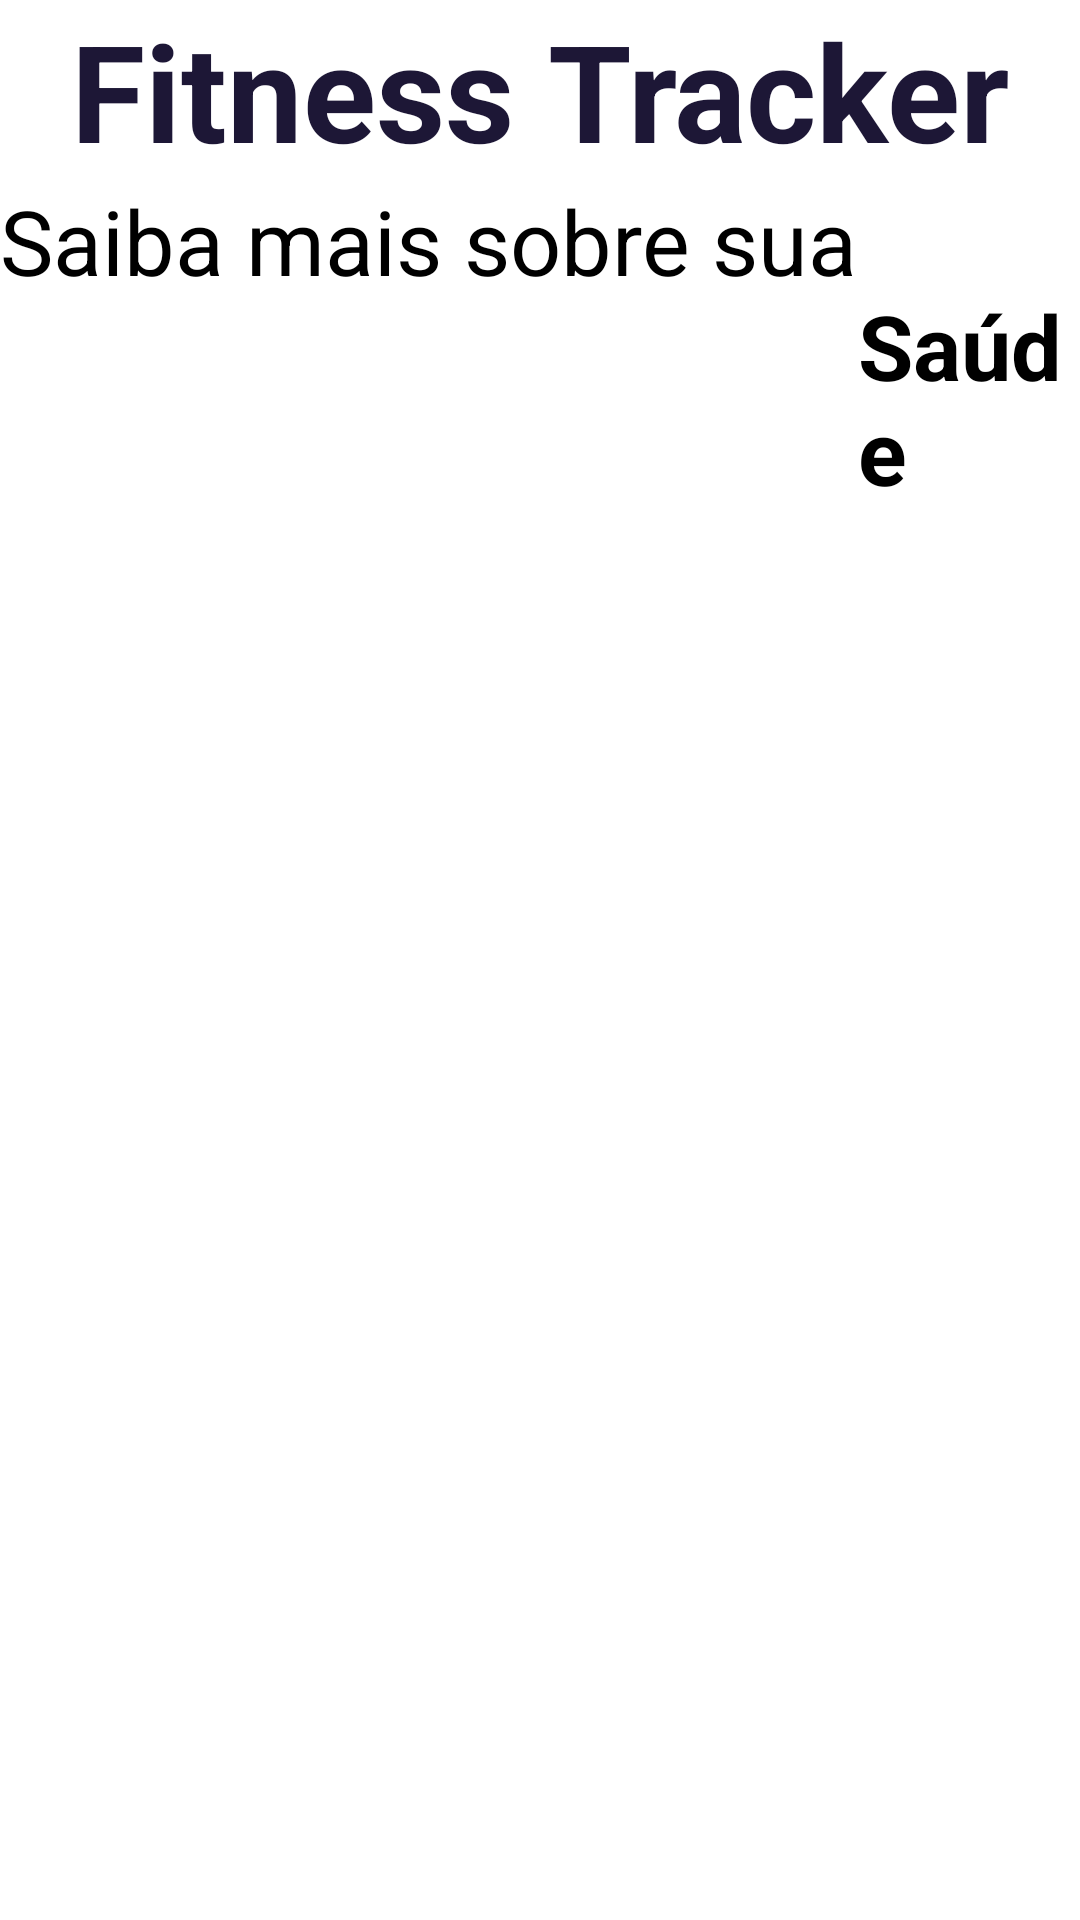

Here is an Android app screen rendered from its layout file. Give the layout XML and the strings, colors and styles it references.
<!-- AndroidManifest.xml: application theme Theme.FitnessTracker -->
<!-- res/layout/activity_main.xml -->
<?xml version="1.0" encoding="utf-8"?>
<LinearLayout xmlns:android="http://schemas.android.com/apk/res/android"
    xmlns:app="http://schemas.android.com/apk/res-auto"
    xmlns:tools="http://schemas.android.com/tools"
    android:id="@+id/main"
    android:layout_width="match_parent"
    android:layout_height="match_parent"
    android:gravity="center"
    android:orientation="vertical"
    tools:context=".MainActivity">

    <TextView
        android:layout_width="wrap_content"
        android:layout_height="wrap_content"
        android:text="Fitness Tracker"
        android:textColor="@color/material_dynamic_tertiary10"
        android:textSize="45sp"
        android:textStyle="bold">

    </TextView>

    <LinearLayout
        android:layout_width="wrap_content"
        android:layout_height="wrap_content"
        android:orientation="horizontal">

        <TextView
            android:layout_width="wrap_content"
            android:layout_height="wrap_content"
            android:text="Saiba mais sobre sua"
            android:textSize="30sp" />

        <TextView
            android:layout_width="wrap_content"
            android:layout_height="wrap_content"
            android:text=" Saúde"
            android:textSize="30sp"
            android:textStyle="bold" />
    </LinearLayout>


    <androidx.recyclerview.widget.RecyclerView
        android:id="@+id/rv_main"
        android:layout_width="match_parent"
        android:layout_height="match_parent"
        tools:itemCount="5"
        tools:listitem="@layout/main_item" />


</LinearLayout>
<!-- res/layout/main_item.xml (included above) -->
<LinearLayout xmlns:android="http://schemas.android.com/apk/res/android"
    android:layout_width="match_parent"
    android:layout_height="wrap_content"
    android:orientation="vertical"
    android:paddingBottom="3dp">

    <LinearLayout
        android:id="@+id/item_container_imc"
        android:layout_width="match_parent"
        android:layout_height="wrap_content"
        android:layout_marginBottom="10dp"
        android:background="@color/material_dynamic_neutral70"
        android:orientation="vertical"
        android:gravity="center"
        android:padding="30dp">

        <ImageView
            android:id="@+id/item_img_icon"
            android:layout_width="148dp"
            android:layout_height="148dp"
            android:scaleType="fitCenter"
            android:src="@drawable/baseline_no_meals_ouline_24" />

        <TextView
            android:id="@+id/item_text_name"
            android:layout_width="wrap_content"
            android:layout_height="wrap_content"
            android:layout_marginTop="8dp"
            android:text="@string/label_imc"
            android:textColor="@color/white"
            android:textSize="30sp" />

    </LinearLayout>
</LinearLayout>
<!-- resources referenced by this layout -->
<resources>
  <color name="white">#FFFFFFFF</color>
  <!-- drawable baseline_no_meals_ouline_24 (drawable) -->
  <vector xmlns:android="http://schemas.android.com/apk/res/android" android:height="60dp" android:tint="#FFFFFF" android:viewportHeight="24" android:viewportWidth="24" android:width="60dp">
        
      <path android:fillColor="@android:color/white" android:pathData="M16,14V6c0,-1.76 2.24,-4 5,-4v16.17l-2,-2V14H16zM20.49,23.31L10.02,12.85C9.69,12.94 9.36,13 9,13v9H7v-9c-2.21,0 -4,-1.79 -4,-4V5.83L0.69,3.51L2.1,2.1l19.8,19.8L20.49,23.31zM6.17,9L5,7.83V9H6.17zM9,2H7v2.17l2,2V2zM13,9V2h-2v6.17l1.85,1.85C12.94,9.69 13,9.36 13,9z"/>
      
  </vector>
  <string name="label_imc">IMC</string>
</resources>
